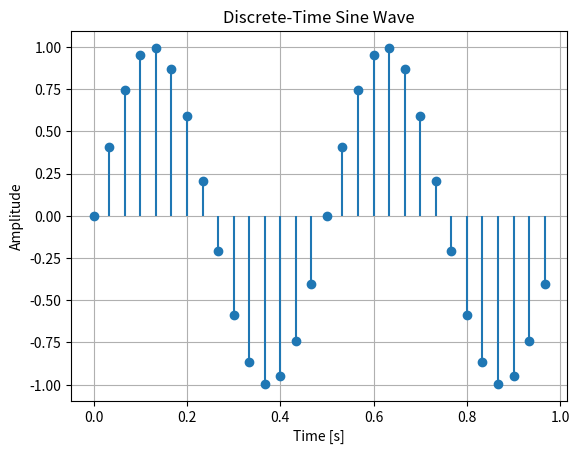

This figure's Python source:
import numpy as np
import matplotlib.pyplot as plt

f = 2
fs = 30
n = np.arange(0, 1, 1/fs)
x_discrete = np.sin(2 * np.pi * f * n)

plt.figure()
plt.stem(n, x_discrete, basefmt=" ")
plt.title('Discrete-Time Sine Wave')
plt.xlabel('Time [s]')
plt.ylabel('Amplitude')
plt.grid(True)
plt.show()